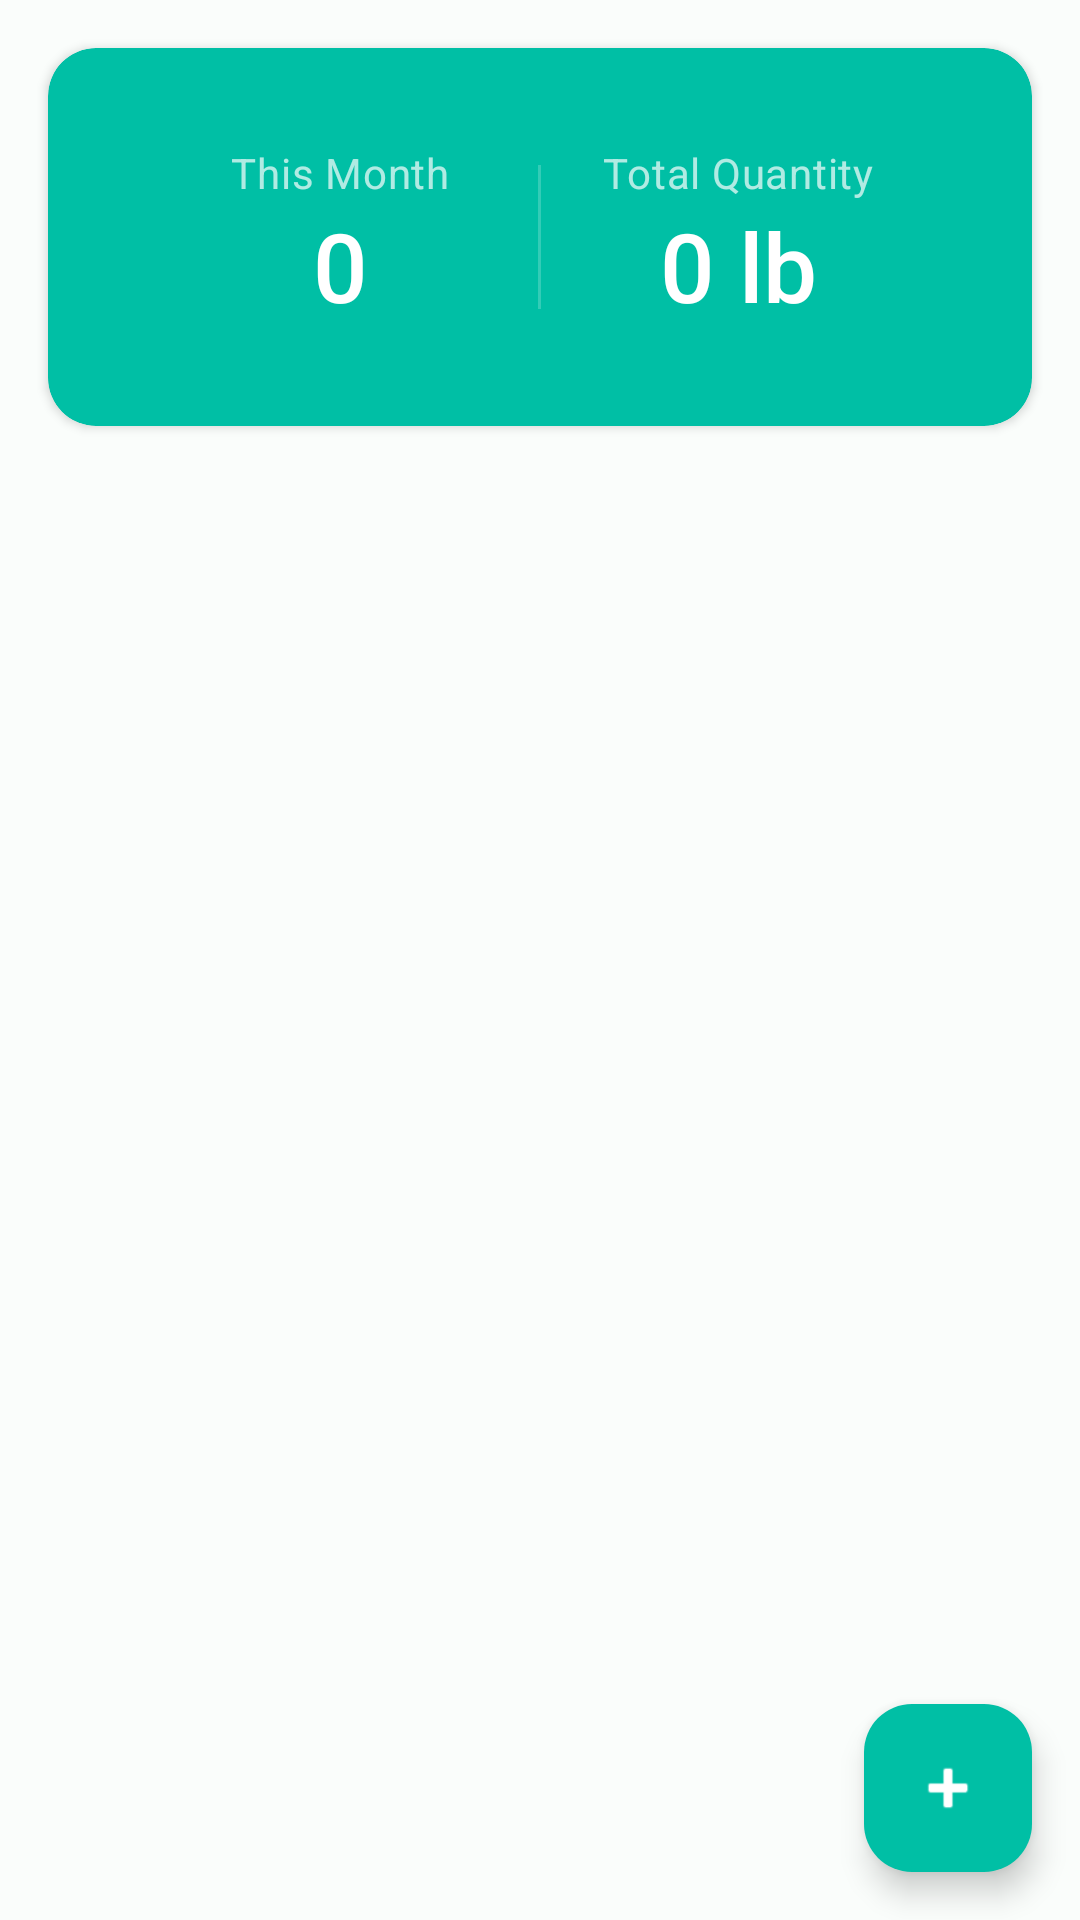

The Android layout XML behind this screen, and the referenced resources:
<!-- AndroidManifest.xml: application theme Theme.Cunnis -->
<!-- res/layout/fragment_feeding_list.xml -->
<?xml version="1.0" encoding="utf-8"?>
<androidx.coordinatorlayout.widget.CoordinatorLayout xmlns:android="http://schemas.android.com/apk/res/android"
    xmlns:app="http://schemas.android.com/apk/res-auto"
    android:layout_width="match_parent"
    android:layout_height="match_parent"
    android:background="?android:attr/colorBackground">

    <LinearLayout
        android:layout_width="match_parent"
        android:layout_height="match_parent"
        android:orientation="vertical">

        
        <com.google.android.material.card.MaterialCardView
            android:id="@+id/cardSummary"
            style="@style/Widget.Cunnis.Card"
            android:layout_width="match_parent"
            android:layout_height="wrap_content"
            android:layout_margin="@dimen/margin_medium"
            app:cardBackgroundColor="@color/cunnis_control_normal">

            <LinearLayout
                android:layout_width="match_parent"
                android:layout_height="wrap_content"
                android:orientation="horizontal"
                android:gravity="center"
                android:padding="@dimen/padding_medium">

                <LinearLayout
                    android:layout_width="0dp"
                    android:layout_height="wrap_content"
                    android:layout_weight="1"
                    android:orientation="vertical"
                    android:gravity="center">

                    <com.google.android.material.textview.MaterialTextView
                        android:layout_width="wrap_content"
                        android:layout_height="wrap_content"
                        style="@style/TextAppearance.Cunnis.BodyMedium"
                        android:text="@string/feeding_this_month"
                        android:textColor="#B0FFFFFF" />

                    <com.google.android.material.textview.MaterialTextView
                        android:id="@+id/txtMonthCount"
                        android:layout_width="wrap_content"
                        android:layout_height="wrap_content"
                        style="@style/TextAppearance.Cunnis.HeadlineLarge"
                        android:textColor="@color/cunnis_white"
                        android:text="0" />

                </LinearLayout>

                <View
                    android:layout_width="1dp"
                    android:layout_height="48dp"
                    android:background="#33FFFFFF" />

                <LinearLayout
                    android:layout_width="0dp"
                    android:layout_height="wrap_content"
                    android:layout_weight="1"
                    android:orientation="vertical"
                    android:gravity="center">

                    <com.google.android.material.textview.MaterialTextView
                        android:layout_width="wrap_content"
                        android:layout_height="wrap_content"
                        style="@style/TextAppearance.Cunnis.BodyMedium"
                        android:text="@string/feeding_total_quantity"
                        android:textColor="#B0FFFFFF" />

                    <com.google.android.material.textview.MaterialTextView
                        android:id="@+id/txtMonthQuantity"
                        android:layout_width="wrap_content"
                        android:layout_height="wrap_content"
                        style="@style/TextAppearance.Cunnis.HeadlineLarge"
                        android:textColor="@color/cunnis_white"
                        android:text="0 lb" />

                </LinearLayout>

            </LinearLayout>

        </com.google.android.material.card.MaterialCardView>

        
        <HorizontalScrollView
            android:layout_width="match_parent"
            android:layout_height="wrap_content"
            android:scrollbars="none">

            <com.google.android.material.chip.ChipGroup
                android:id="@+id/chipGroupFilter"
                android:layout_width="wrap_content"
                android:layout_height="wrap_content"
                android:orientation="horizontal"
                android:paddingStart="@dimen/margin_medium"
                android:paddingEnd="@dimen/margin_medium"
                android:paddingBottom="@dimen/margin_small"
                app:singleLine="true"
                app:singleSelection="true">

                

            </com.google.android.material.chip.ChipGroup>

        </HorizontalScrollView>

        
        <androidx.recyclerview.widget.RecyclerView
            android:id="@+id/recyclerView"
            android:layout_width="match_parent"
            android:layout_height="0dp"
            android:layout_weight="1"
            android:clipToPadding="false"
            android:paddingStart="@dimen/margin_medium"
            android:paddingEnd="@dimen/margin_medium" />

        
        <com.google.android.material.textview.MaterialTextView
            android:id="@+id/txtEmpty"
            android:layout_width="match_parent"
            android:layout_height="0dp"
            android:layout_weight="1"
            android:text="@string/feeding_list_empty"
            style="@style/TextAppearance.Cunnis.BodyLarge"
            android:textColor="?attr/colorOnSurfaceVariant"
            android:gravity="center"
            android:visibility="gone" />

    </LinearLayout>

    <com.google.android.material.floatingactionbutton.FloatingActionButton
        android:id="@+id/fabAdd"
        style="@style/Widget.Cunnis.FloatingActionButton"
        android:layout_width="wrap_content"
        android:layout_height="wrap_content"
        android:layout_gravity="bottom|end"
        android:layout_margin="@dimen/fab_margin"
        android:src="@android:drawable/ic_input_add"
        android:contentDescription="@string/feeding_add" />

</androidx.coordinatorlayout.widget.CoordinatorLayout>
<!-- resources referenced by this layout -->
<resources>
  <color name="cunnis_control_normal">#00BFA5</color>
  <color name="cunnis_white">#FFFFFF</color>
  <dimen name="fab_margin">16dp</dimen>
  <dimen name="margin_medium">16dp</dimen>
  <dimen name="margin_small">8dp</dimen>
  <dimen name="padding_medium">16dp</dimen>
  <string name="feeding_add">Add Feeding Record</string>
  <string name="feeding_list_empty">No feeding records</string>
  <string name="feeding_this_month">This Month</string>
  <string name="feeding_total_quantity">Total Quantity</string>
  <style name="TextAppearance.Cunnis.BodyLarge" parent="TextAppearance.Material3.BodyLarge">
          <item name="fontFamily">sans-serif</item>
          <item name="android:fontFamily">sans-serif</item>
      </style>
  <style name="TextAppearance.Cunnis.BodyMedium" parent="TextAppearance.Material3.BodyMedium">
          <item name="fontFamily">sans-serif</item>
          <item name="android:fontFamily">sans-serif</item>
      </style>
  <color name="md_theme_light_primary">#006B5E</color>
  <color name="md_theme_light_on_primary">#FFFFFF</color>
  <color name="md_theme_light_primary_container">#74F8E1</color>
  <color name="md_theme_light_on_primary_container">#00201B</color>
  <color name="md_theme_light_secondary">#4A635D</color>
  <color name="md_theme_light_on_secondary">#FFFFFF</color>
  <color name="md_theme_light_secondary_container">#CCE8DF</color>
  <color name="md_theme_light_on_secondary_container">#06201A</color>
  <color name="md_theme_light_tertiary">#436279</color>
  <color name="md_theme_light_on_tertiary">#FFFFFF</color>
  <color name="md_theme_light_tertiary_container">#C7E7FF</color>
  <color name="md_theme_light_on_tertiary_container">#001E2F</color>
  <color name="md_theme_light_error">#BA1A1A</color>
  <color name="md_theme_light_on_error">#FFFFFF</color>
  <color name="md_theme_light_error_container">#FFDAD6</color>
  <color name="md_theme_light_on_error_container">#410002</color>
  <color name="md_theme_light_background">#FAFDFB</color>
  <color name="md_theme_light_on_background">#191C1C</color>
  <color name="md_theme_light_surface">#FAFDFB</color>
  <color name="md_theme_light_on_surface">#191C1C</color>
  <color name="md_theme_light_surface_variant">#DBE5DF</color>
  <color name="md_theme_light_on_surface_variant">#3F4945</color>
  <color name="md_theme_light_outline">#6F7975</color>
  <color name="md_theme_light_outline_variant">#BFC9C4</color>
  <color name="cunnis_accent">#FF8A65</color>
  <style name="ThemeOverlay.Cunnis.Dialog" parent="ThemeOverlay.Material3.Dialog">
          <item name="colorPrimary">@color/cunnis_control_normal</item>
          <item name="colorSecondary">@color/cunnis_accent</item>
      </style>
  <style name="ThemeOverlay.Cunnis.BottomSheetDialog" parent="ThemeOverlay.Material3.BottomSheetDialog">
          <item name="colorPrimary">@color/cunnis_control_normal</item>
      </style>
  <style name="TextAppearance.Cunnis.TitleLarge" parent="TextAppearance.Material3.TitleLarge">
          <item name="fontFamily">sans-serif-medium</item>
          <item name="android:fontFamily">sans-serif-medium</item>
      </style>
  <style name="TextAppearance.Cunnis.TitleSmall" parent="TextAppearance.Material3.TitleSmall">
          <item name="fontFamily">sans-serif</item>
          <item name="android:fontFamily">sans-serif</item>
      </style>
  <style name="TextAppearance.Cunnis.BodySmall" parent="TextAppearance.Material3.BodySmall">
          <item name="fontFamily">sans-serif</item>
          <item name="android:fontFamily">sans-serif</item>
      </style>
  <style name="TextAppearance.Cunnis.LabelLarge" parent="TextAppearance.Material3.LabelLarge">
          <item name="fontFamily">sans-serif-medium</item>
          <item name="android:fontFamily">sans-serif-medium</item>
      </style>
  <style name="TextAppearance.Cunnis.LabelSmall" parent="TextAppearance.Material3.LabelSmall">
          <item name="fontFamily">sans-serif-medium</item>
          <item name="android:fontFamily">sans-serif-medium</item>
      </style>
</resources>
